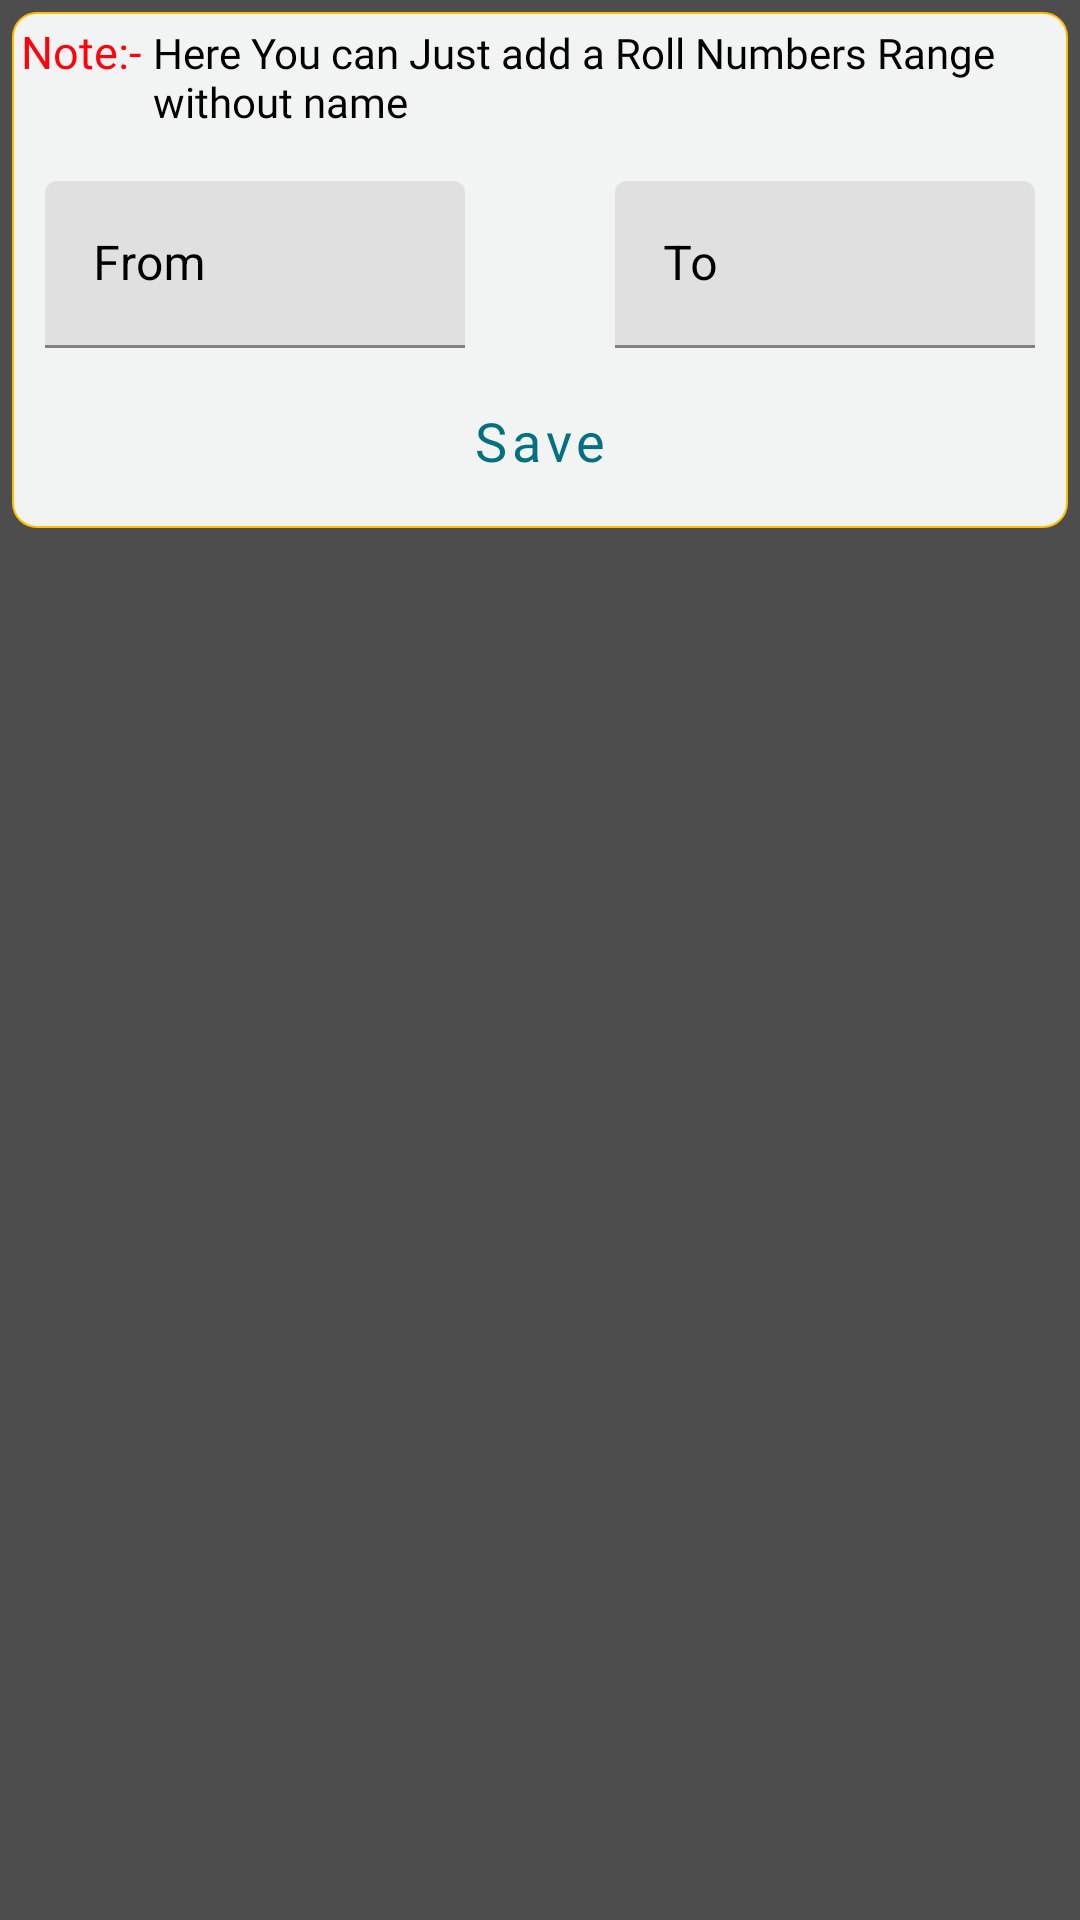

The Android layout XML behind this screen, and the referenced resources:
<!-- AndroidManifest.xml: application theme Theme.MyApplication -->
<!-- res/layout/dialog_add_students_group.xml -->
<?xml version="1.0" encoding="utf-8"?>
<androidx.constraintlayout.widget.ConstraintLayout xmlns:android="http://schemas.android.com/apk/res/android"
    xmlns:tools="http://schemas.android.com/tools"
    android:layout_width="match_parent"
    android:layout_height="wrap_content"
    xmlns:app="http://schemas.android.com/apk/res-auto"
    android:padding="2dp"
    android:background="@color/whitetransperent">


    <LinearLayout
        android:layout_width="match_parent"
        android:layout_height="wrap_content"
        app:layout_constraintEnd_toEndOf="parent"
        app:layout_constraintStart_toStartOf="parent"
        app:layout_constraintTop_toTopOf="parent"
        android:orientation="vertical"
        android:layout_margin="2dp"
        android:background="@drawable/dialog_background">

        <LinearLayout
            android:layout_width="match_parent"
            android:layout_height="wrap_content"
            android:layout_marginStart="5dp"
            android:layout_margin="3dp"
            android:orientation="horizontal">

            <TextView
                android:layout_width="wrap_content"
                android:layout_height="wrap_content"
                android:layout_marginEnd="2dp"
                android:text="Note:-"
                android:textColor="@color/card_red"
                android:textSize="15sp"
                android:fontFamily="@font/muli_black"/>

            <TextView
                android:layout_width="match_parent"
                android:layout_height="wrap_content"
                android:text="Here You can Just add a Roll Numbers Range without name"
                android:textColor="@color/black"
                android:layout_marginStart="2dp"
                android:textSize="14sp"
                android:fontFamily="@font/muli_semibold"/>

        </LinearLayout>


        <View
            android:layout_width="match_parent"
            android:layout_height="10dp"/>

        <LinearLayout
            android:id="@+id/et_Layout"
            android:layout_width="match_parent"
            android:layout_height="wrap_content"
            android:gravity="center_horizontal"
            android:orientation="horizontal">

            <com.google.android.material.textfield.TextInputLayout
                android:layout_width="150dp"
                android:layout_height="wrap_content"
                android:hint="From"
                android:padding="5dp"
                android:textColorHint="@color/black"
                app:endIconMode="clear_text">

                <com.google.android.material.textfield.TextInputEditText
                    android:id="@+id/from_text"
                    android:layout_width="match_parent"
                    android:layout_height="wrap_content"
                    android:digits="0123456789"
                    android:maxLines="1"/>

            </com.google.android.material.textfield.TextInputLayout>

            <View
                android:layout_width="40dp"
                android:layout_height="30dp"/>

            <com.google.android.material.textfield.TextInputLayout
                android:layout_width="150dp"
                android:layout_height="wrap_content"
                android:hint="To"
                android:padding="5dp"
                android:textColorHint="@color/black">

                <com.google.android.material.textfield.TextInputEditText
                    android:id="@+id/to_text"
                    android:layout_width="match_parent"
                    android:layout_height="wrap_content"
                    android:digits="0123456789"
                    android:maxLines="1" />


            </com.google.android.material.textfield.TextInputLayout>


        </LinearLayout>

        <Button
            android:id="@+id/saveBtn_fragment"
            android:layout_width="match_parent"
            android:layout_height="wrap_content"
            android:layout_marginTop="2dp"
            android:layout_marginStart="22dp"
            android:layout_marginEnd="22dp"
            android:layout_marginBottom="5dp"
            style="@style/Widget.App.MyButtonStyle"
            android:fontFamily="@font/muli_black"
            android:text="Save"
            android:textAllCaps="false"
            android:textColor="#02707E"
            android:textSize="18sp"/>

    </LinearLayout>



</androidx.constraintlayout.widget.ConstraintLayout>
<!-- resources referenced by this layout -->
<resources>
  <color name="black">#FF000000</color>
  <color name="card_red">#FF000D</color>
  <color name="whitetransperent">#B2000000</color>
  <!-- drawable dialog_background (drawable) -->
  <?xml version="1.0" encoding="utf-8"?>
  <shape xmlns:android="http://schemas.android.com/apk/res/android">
  
      <solid android:color="#F2F3F3"/>
      <corners android:radius="8dp"/>
      <stroke android:color="#FFBF00"
          android:width=".5dp"/>
  
  </shape>
  <style name="Widget.App.MyButtonStyle" parent="Widget.MaterialComponents.Button">
          <item name="shapeAppearanceOverlay">@style/MyShapeAppearance</item>
          <item name="materialThemeOverlay">@style/GreenButtonThemeOverlay</item>
      </style>
  <style name="Theme.MyApplication" parent="Theme.MaterialComponents.DayNight.DarkActionBar">
          
          <item name="colorPrimary">@color/purple_700</item>
          <item name="colorPrimaryVariant">@color/purple_500</item>
          <item name="colorOnPrimary">@color/white</item>
          
          <item name="colorSecondary">@color/teal_200</item>
          <item name="colorSecondaryVariant">@color/teal_700</item>
          <item name="colorOnSecondary">@color/black</item>
          
          <item name="android:statusBarColor" tools:targetApi="l">?attr/colorPrimaryVariant</item>
          
      </style>
  <style name="MyShapeAppearance">
          <item name="cornerFamily">rounded</item>
          <item name="cornerSizeTopRight">10dp</item>
          <item name="cornerSizeBottomRight">10dp</item>
          <item name="cornerSizeTopLeft">10dp</item>
          <item name="cornerSizeBottomLeft">10dp</item>
      </style>
  <style name="GreenButtonThemeOverlay">
          <item name="colorPrimary">@color/app_color_main</item>
      </style>
  <color name="purple_700">#FF3700B3</color>
  <color name="purple_500">#E845BEF8</color>
  <color name="white">#FFFFFFFF</color>
  
      //own colors
  <color name="teal_200">#FF03DAC5</color>
  <color name="teal_700">#FF018786</color>
  <color name="app_color_main">#E845BEF8</color>
</resources>
